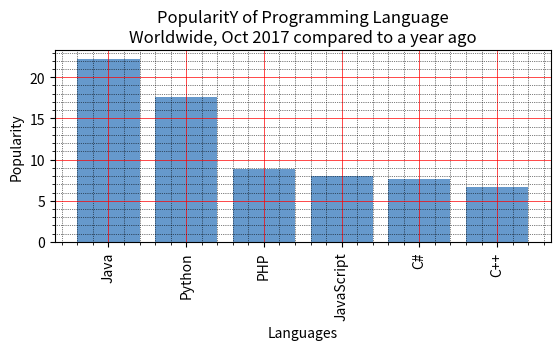

Generate this figure with matplotlib:
import matplotlib.pyplot as plt
x = ['Java', 'Python', 'PHP', 'JavaScript', 'C#', 'C++']
popularity = [22.2, 17.6, 8.8, 8, 7.7, 6.7]
x_pos = [i for i, _ in enumerate(x)]
plt.bar(x_pos, popularity, color=(0.4, 0.6, 0.8, 1.0))
plt.xlabel("Languages")
plt.ylabel("Popularity")
plt.title("PopularitY of Programming Language\n" + "Worldwide, Oct 2017 compared to a year ago")
# Rotation of the bars names
plt.xticks(x_pos, x, rotation=90)
# Custom the subplot layout
plt.subplots_adjust(bottom=0.4, top=.8)
# Turn on the grid
plt.minorticks_on()
plt.grid(which='major', linestyle='-', linewidth='0.5', color='red')
# Customize the minor grid
plt.grid(which='minor', linestyle=':', linewidth='0.5', color='black')
plt.show()
